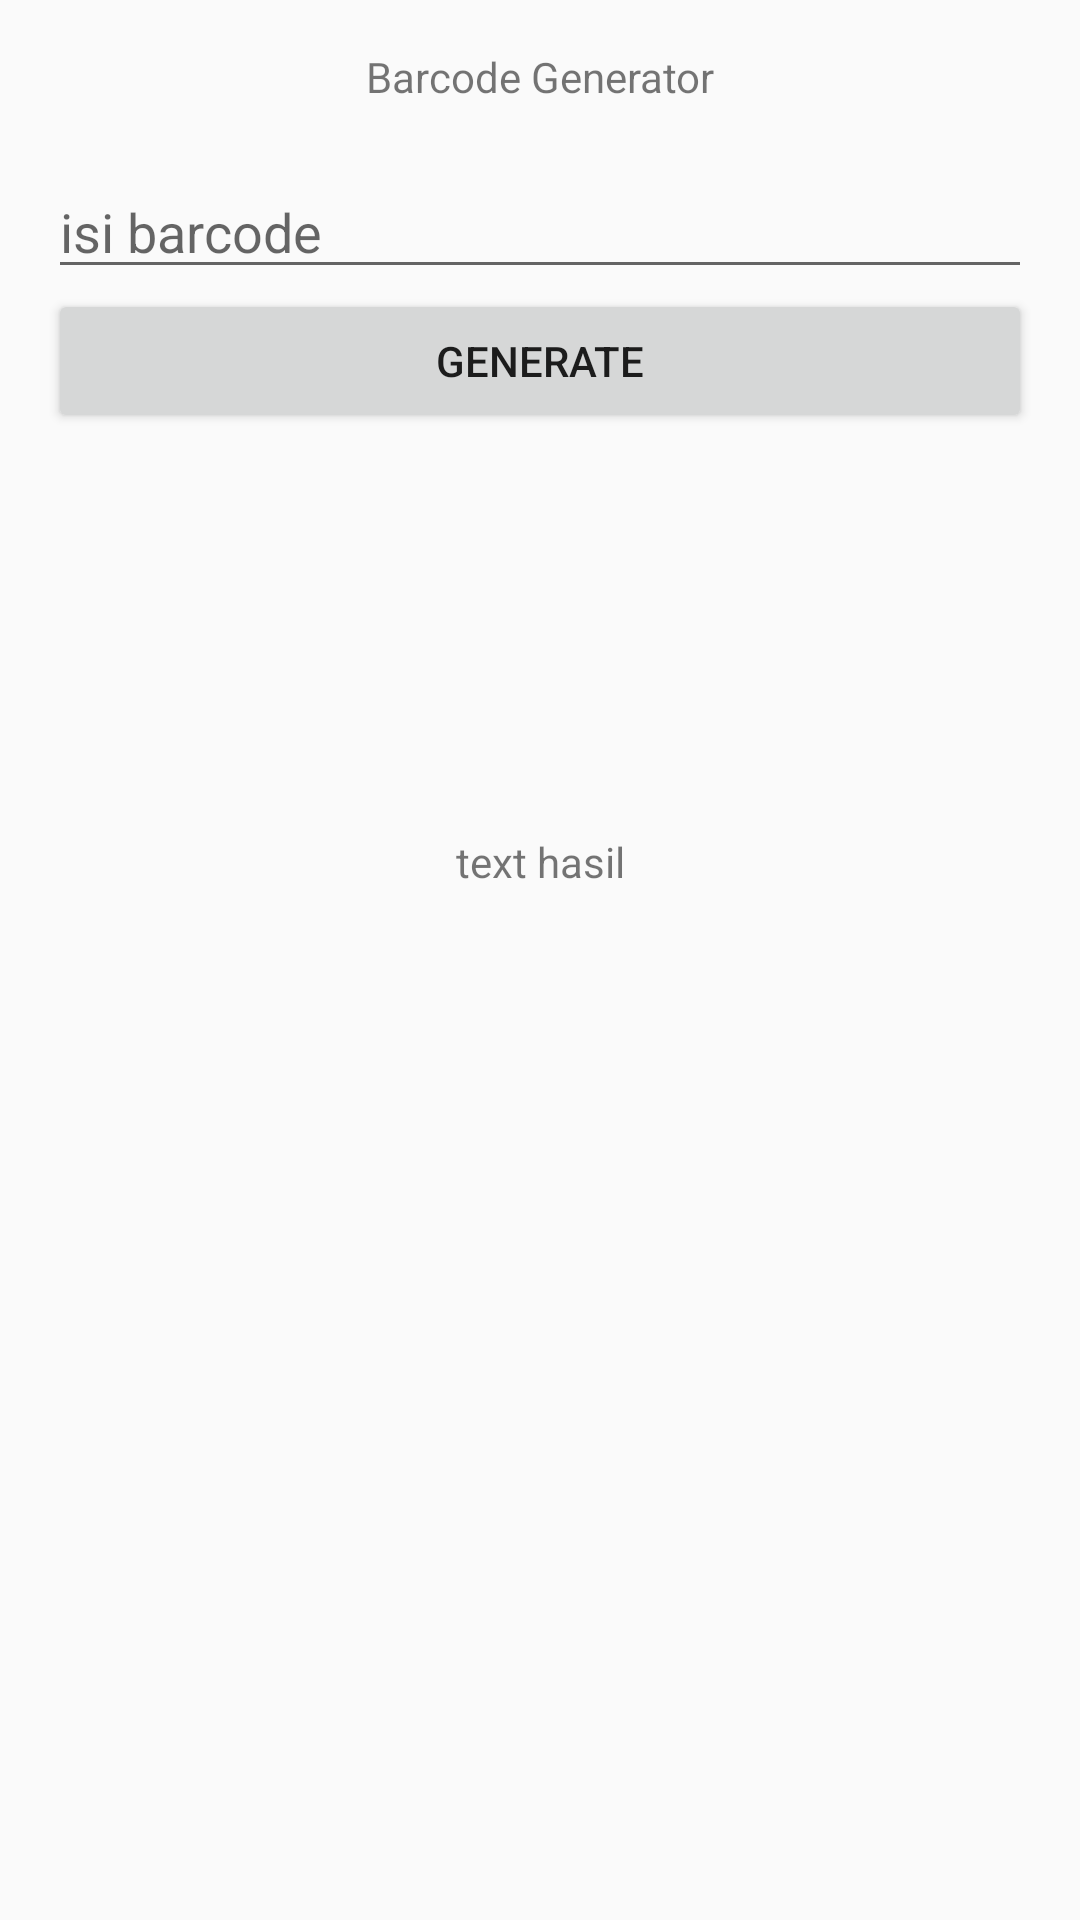

Layout XML and referenced resources for this Android screen:
<!-- AndroidManifest.xml: application theme AppTheme -->
<!-- res/layout/activity_barcode_generator.xml -->
<?xml version="1.0" encoding="utf-8"?>
<LinearLayout xmlns:android="http://schemas.android.com/apk/res/android"
    xmlns:app="http://schemas.android.com/apk/res-auto"
    xmlns:tools="http://schemas.android.com/tools"
    android:id="@+id/activity_main"
    android:layout_width="match_parent"
    android:layout_height="match_parent"
    android:paddingBottom="@dimen/activity_vertical_margin"
    android:paddingLeft="@dimen/activity_horizontal_margin"
    android:paddingRight="@dimen/activity_horizontal_margin"
    android:paddingTop="@dimen/activity_vertical_margin"
    android:orientation="vertical"
    android:weightSum="1">

    <TextView
        android:text="Barcode Generator"
        android:layout_width="match_parent"
        android:layout_height="wrap_content"
        android:id="@+id/textView2"
        android:textAlignment="center"
        android:layout_marginBottom="20dp" />

    <EditText
        android:layout_width="match_parent"
        android:layout_height="wrap_content"
        android:inputType="textPersonName"
        android:ems="10"
        android:hint="isi barcode"
        android:id="@+id/input_isi" />

    <Button
        android:text="Generate"
        android:layout_width="match_parent"
        android:layout_height="wrap_content"
        android:id="@+id/btn_generate" />

    <ImageView
        android:layout_width="match_parent"
        android:layout_height="wrap_content"
        app:srcCompat="@drawable/ic_app"
        android:id="@+id/img_barcode"
        android:layout_weight="0.29" />

    <TextView
        android:layout_width="match_parent"
        android:layout_height="wrap_content"
        android:id="@+id/txt_hasil"
        android:textAlignment="center"
        android:text="text hasil" />

</LinearLayout>
<!-- resources referenced by this layout -->
<resources>
  <dimen name="activity_horizontal_margin">16dp</dimen>
  <dimen name="activity_vertical_margin">16dp</dimen>
  <!-- drawable ic_app (drawable) -->
  <vector xmlns:android="http://schemas.android.com/apk/res/android"
          android:width="210dp"
          android:height="297dp"
          android:viewportWidth="744.0945"
          android:viewportHeight="1052.3622">
      <path
          android:pathData="m289.4,481.7c-33.2,14.3 -82.1,26.6 -121.9,11 151,8.2 147,-101 244.6,-120.3 -2.5,3.7 -30.7,22.2 -25.1,31.6 5.2,8.7 -31.6,22.4 -28.9,30 1.9,29.9 -57.3,42.8 -68.7,47.6z"
          android:strokeLineCap="square"
          android:strokeColor="#00000000"
          android:fillAlpha="1"
          android:fillColor="#ccff00"
          android:strokeWidth="7.4000001"
          android:strokeLineJoin="miter"
          android:strokeAlpha="1"/>
      <path
          android:pathData="m165.3,461.5c36.9,35.2 74.7,27.9 111.7,7.6 44.7,-24.5 88.3,-67 127.8,-65 -7.9,9.6 -16.5,13.7 -21.1,19 -13.5,42.3 -61.2,47.6 -72.9,51.8 -25.2,9 -52,19.3 -78.8,23.4 -37.8,5.6 -75.8,-0.7 -110.1,-36.8 14.4,-0.2 26.5,-10.6 43.3,0z"
          android:strokeLineCap="square"
          android:strokeColor="#00000000"
          android:fillAlpha="1"
          android:fillColor="#00bcd4"
          android:strokeWidth="7.4000001"
          android:strokeLineJoin="miter"
          android:strokeAlpha="1"/>
      <path
          android:pathData="M205.5,445.7a11.6,11.1 90,1 0,22.2 0a11.6,11.1 90,1 0,-22.2 0z"
          android:strokeLineCap="square"
          android:strokeColor="#00000000"
          android:fillAlpha="1"
          android:fillColor="#0bc5d2"
          android:strokeWidth="7.4000001"
          android:strokeLineJoin="miter"
          android:strokeAlpha="1"/>
      <path
          android:pathData="M231.3,445.7a11.6,11.1 90,1 0,22.2 0a11.6,11.1 90,1 0,-22.2 0z"
          android:strokeLineCap="square"
          android:strokeColor="#00000000"
          android:fillAlpha="1"
          android:fillColor="#0bc5d2"
          android:strokeWidth="7.4000001"
          android:strokeLineJoin="miter"
          android:strokeAlpha="1"/>
  </vector>
  <style name="AppTheme" parent="Theme.AppCompat.Light.NoActionBar">
          
          <item name="colorPrimary">@color/blue</item>
      </style>
  <color name="blue">#0097a7</color>
</resources>
